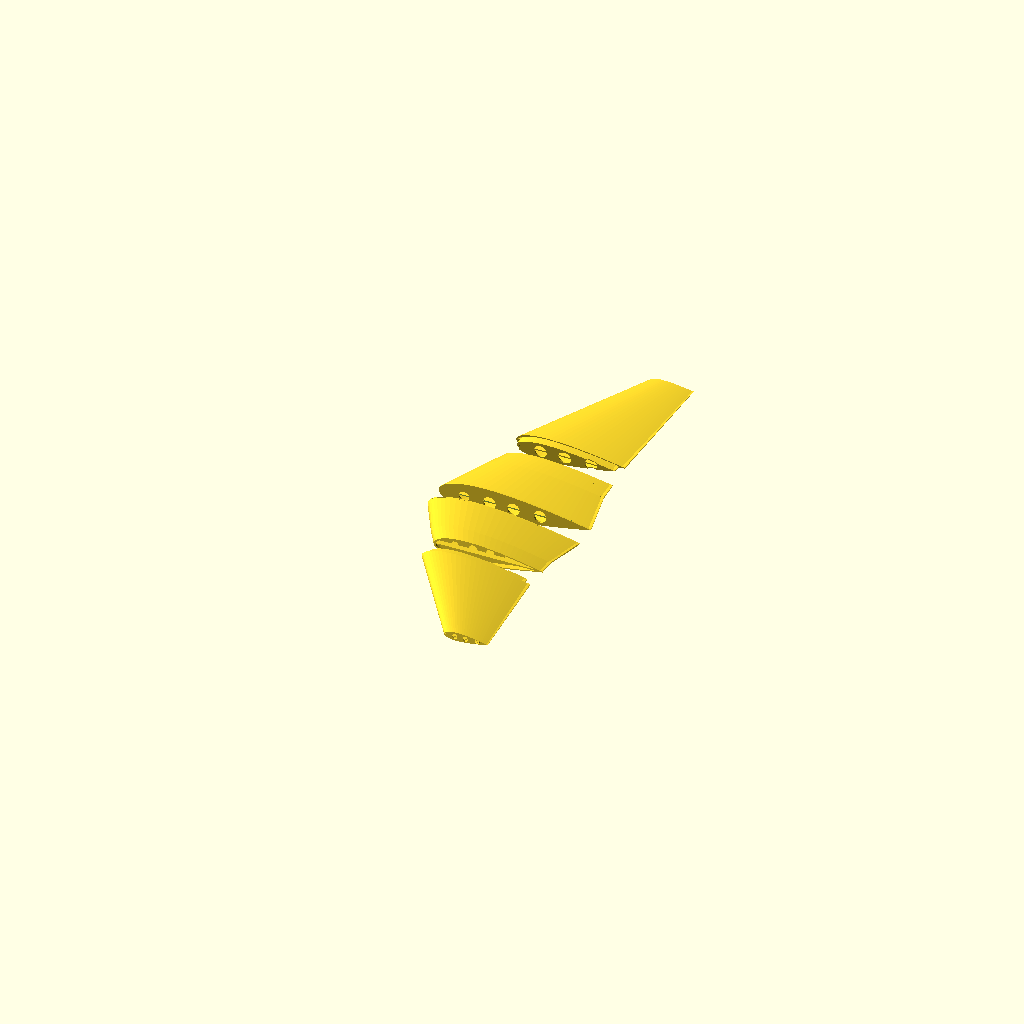
Cell 1: the model at its default parameters.
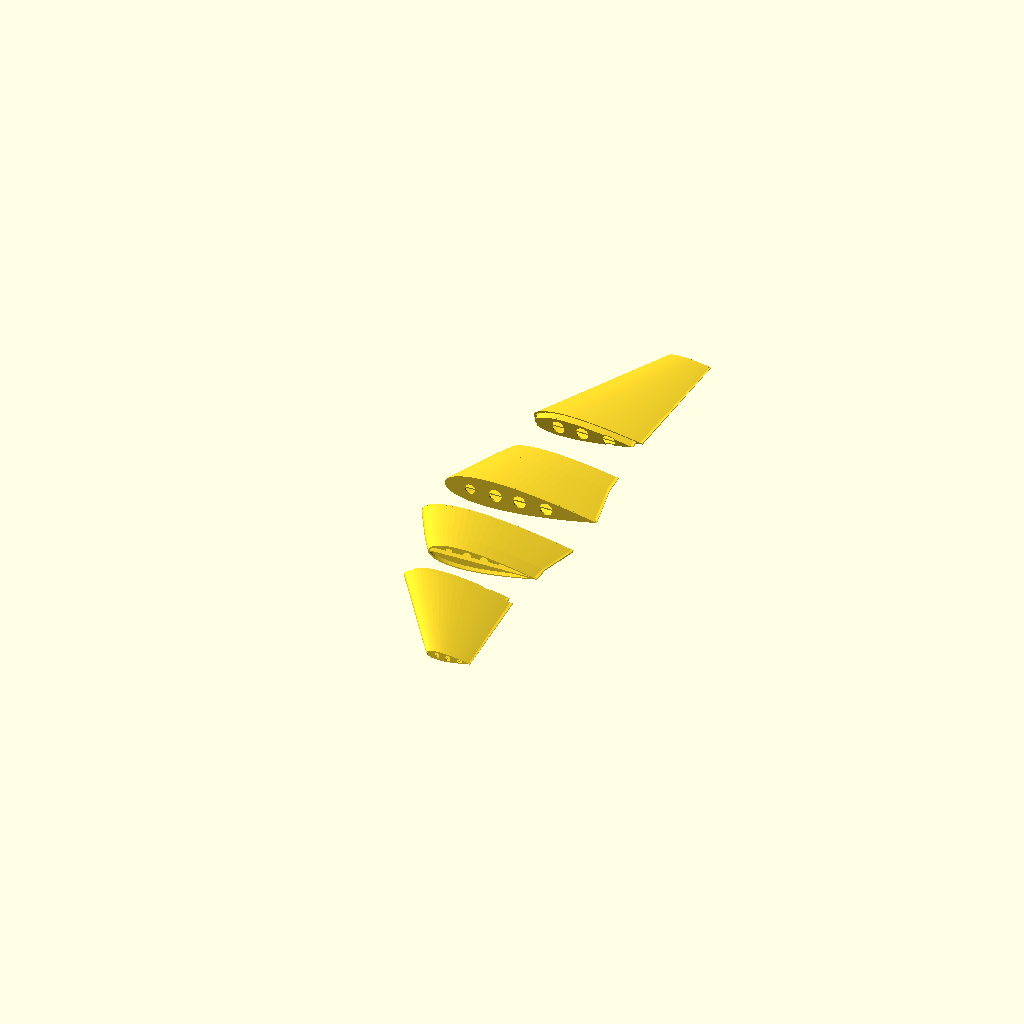
Cell 2 — spread set to 40, the other parameters unchanged.
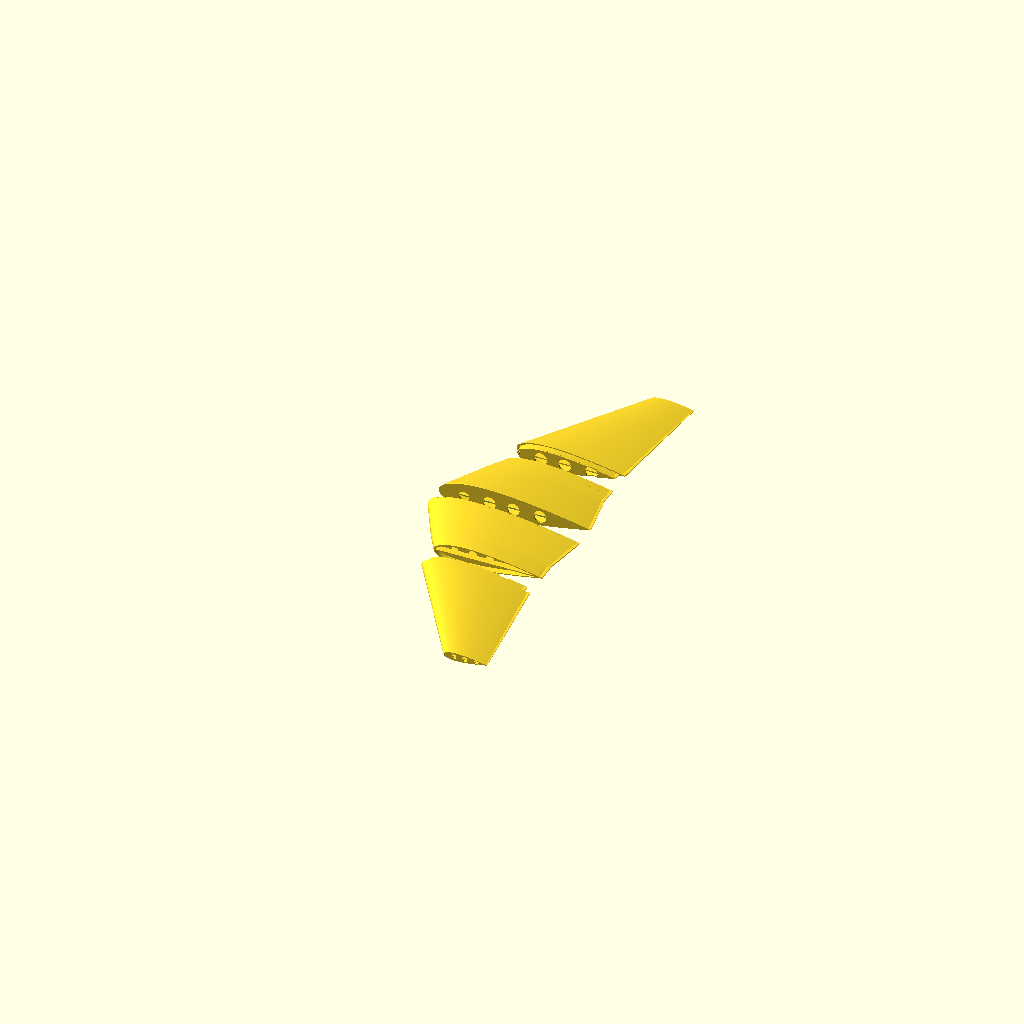
Cell 3: angle = 0 (everything else at default).
One fixed orthographic camera (rotation 55°, 0°, 25°; colour scheme Cornfield) for every cell.
The OpenSCAD source (inputs/thingiverse/files/thing-1250755/files/hoopwing.scad):
//Visibility Spread 
spread = 20;//[0,20,40]

//Wing Angle
angle = 06;//[0:10]


//difference(){
wing_pair(120,angle,spread);
//translate([10,-0,-20]){cube([60,50,40],center = true);}//}
//translate([10,-0,-20]){cube([59,49,38],center = true);}


    module wing_pair(length,angle,spread){
        translate([0,-spread/2,0]){wings(length,angle);}
        mirror([0,1]){translate([0,-spread/2,0]){wings(length,angle);}}
        
    }
module wings(length,angle){
    difference(){
        translate([0,0,0]){wing(length,angle);}
        translate([-length,0,-length]){cube([2*length,length,length*2]);}
        }
    translate([0,0,0]){rotate([90,0,0]){bulkhead(1,length,1,1);}}
    //translate([0,1.5,0]){mirror([0,1]){wing(length,angle);}}
}
//

//

module wing(length,angle){
    rotate([90,0,0]){
        translate([0,0,-.5]){bulkhead(1,length*.8,.8,.8);}}
    rotate([90,0,0]){
        rotate([-angle,0,0]){
            difference(){
        translate([00,0,0]){wing_part(length,50,1);}
        translate([10,0,50-4.5+spread]){wing_part(78,100,2);}}
        translate([10,0,50-4.5+spread]){wing_part(78,100,2);
            }
            }
        }
    }
//

//

module wing_part(chord,length,part_type){
    if (part_type==1){
        sec1l= .7*length;
        sec2l= .3*length;
        sec3l= -5;//the socket
        sec1sc= .79;
        sec2sc= .905;
        sec3sc= 1;//the socket
        sec1sw= -30;
        sec2sw= -50;
        sec3sw= 0;//the socket
        p1 = 1-sec1sc;
        p1a = -sec1sw*p1;
        p2 = 1-sec2sc;
        p2a = -sec2sw*p2;
        p3 = 1-sec3sc;
        p3a = -sec3sw*p3;
        
        wing_section(chord,sec1sw,sec1sc,sec1l,sec2sw,sec2sc,sec2l,sec3sw,sec3sc,sec3l);
        translate([p1a+p2a+p3a,0,sec1l+sec2l+sec3l]){
            bulkhead(sec1sc*sec2sc*sec3sc,chord*sec1sc*sec2sc*sec3sc,1,sec1sw);
            echo(sec1l);
            echo(p1a+p2a+p3a);
            }
            }
           
    if (part_type==2){
        sec1l= 5;
        sec2l= 0;
        sec3l= length-5;
        sec1sc= 1;
        sec2sc= 1.1;
        sec3sc= .4;
        sec1sw= 4;
        sec2sw= 10;
        sec3sw= -60;
        p1 = 1-sec1sc;
        p1a = -sec1sw*p1;
        p2 = 1-sec2sc;
        p2a = -sec2sw*p2;
        p3 = 1-sec3sc;
        p3a = -sec3sw*p3;
        
        wing_section(chord,sec1sw,sec1sc,sec1l,sec2sw,sec2sc,sec2l,sec3sw,sec3sc,sec3l);
        translate([p1a+p2a+p3a,0,sec1l+sec2l+sec3l]){
            bulkhead(sec1sc*sec2sc*sec3sc,chord*sec1sc*sec2sc*sec3sc,1,sec1sw);
            }
        }
    }
//

//

module wing_section(chord,sweep1,scale1,length1,sweep2,scale2,length2,sweep3,scale3,length3){
   
    
    bulkhead(1,chord,1,sweep1);
    
    translate([0,0,0]){
        skin(scale1,chord,length1,sweep1);}
        position1 = 1-scale1;
        position1a= -sweep1*position1;
        
       
    translate([position1a,0,length1]){
        skin(scale2,chord2,length2,sweep2);}
        
        chord2 =chord*scale1;
        position2 = 1-scale2;
        position2a= -sweep2*position2;
        
        
        chord3 =chord2*scale2;
    
    translate([position1a+position2a,0,length2+length1]){
        skin(scale3,chord3,length3,sweep3);}
        
        position3 = 1-scale3;
        position3a= -sweep3*position3;
        
    }
/////////////////////////////////////////


//
module skin(skscale,chord,length,sweep){
        translate([-sweep,0,length/2]){
        linear_extrude(length,convexity = 10,center=true,scale = [skscale,skscale]){
        translate([sweep,0,0])
        airfoil_outline(chord,1);
        translate([sweep,0,0]){square([chord,1],center =true);}}
        }
    }

///////////////////////////////////////

module bulkhead(bkscale,chord,length,sweep){
    translate([-sweep,0,-length/2]){
    linear_extrude(1,convexity = 10,center=true,scale = [1,1])
    translate([sweep,0,0])
        difference(){
    airfoil_outline(chord,100);
            translate([-20*bkscale,0])circle(5*bkscale);
            translate([-40*bkscale,0])circle(4*bkscale);
            translate([-1*bkscale,0])circle(5*bkscale);
            translate([20*bkscale,0])circle(5*bkscale);
            }
    }
}
//

//

module airfoil_outline(chord,thick = 1){
    naca1 =.000;
    naca2 =.35;//max hump location
    naca3 = .19;//thickness
    translate([-chord/2,0]){
    difference(){
    airfoil(naca = [naca1,naca2,naca3], L=chord , N=64, open = false);  
    translate([thick,thick]){airfoil(naca = [naca1,naca2,naca3], L=chord , N=64, open = false);
        }
    }
difference(){
airfoil(naca = [naca1,naca2,naca3], L=chord, N=64, open = false);  
translate([thick,-thick]){airfoil(naca = [naca1,naca2,naca3], L=chord , N=64, open = false);}
}
}}
//


/// Airfoil function //////

module airfoil(naca=12, L =100, N = 81, open = false)
{
  polygon(points = airfoil_data(naca, L, N, open)); 
}
//



// this is the main function providing the airfoil data
function airfoil_data(naca=12, L = 100, N = 81, open = false) = 
  let(Na = len(naca)!=3?NACA(naca):naca)
  let(A = [.2969, -0.126, -.3516, .2843, open?-0.1015:-0.1036])
  [for (b=[-180:360/(N):179.99]) 
    let (x = (1-cos(b))/2)  
    let(yt = sign(b)*Na[2]/.2*(A*[sqrt(x), x, x*x, x*x*x, x*x*x*x])) 
    Na[0]==0?L*[x, yt]:L*camber(x, yt, Na[0], Na[1], sign(b))];  

// helper functions
function NACA(naca) = 
  let (M = floor(naca/1000))
  let (P = floor((naca-M*1000)/100)) 
  [M/10, P/10, floor(naca-M*1000-P*100)/100];  

function camber(x, y, M, P, upper) = 
  let(yc = (x<P)?M/P/P*(2*P*x-x*x): M/(1-P)/(1-P)*(1 - 2*P + 2*P*x -x*x))
  let(dy = (x<P)?2*M/P/P*(P-x):2*M/(1-P)/(1-P)*(P-x))
  let(th = atan(dy))
  [upper ? x - y*sin(th):x + y*sin(th), upper ? yc + y*cos(th):yc - y*cos(th)];
Parameter table extracted from the source (name, type, default, range or options):
spread: number, default 20, options 0, 20, 40
angle: number, default 6, range 0 to 10
